The GitHub repository HueyAnthonyDisward/Fruit-Vision contains a labelled image folder "Train_Anh" with 10 categories: apple, banana, carrot, chilli pepper, grapes, kiwi, orange, pineapple, sweetcorn, watermelon. Examples follow, each with its label.

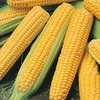
Label: sweetcorn

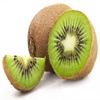
Label: kiwi

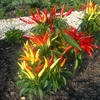
Label: chilli pepper

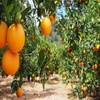
Label: orange

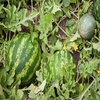
Label: watermelon

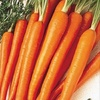
Label: carrot
